4-way image classification set "data" from GitHub (HITSNINJA/Mobilenet_Image_Classification); label vocabulary: glioma tumor, meningioma tumor, no tumor, pituitary tumor.

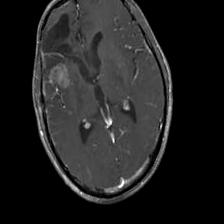
Label: glioma tumor

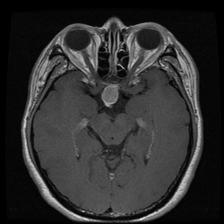
Label: pituitary tumor

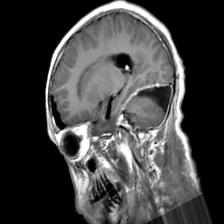
Label: glioma tumor

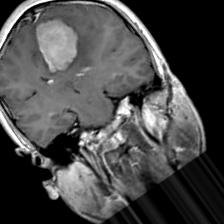
Label: meningioma tumor

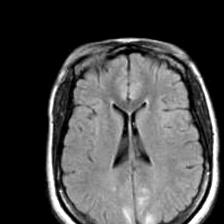
Label: no tumor

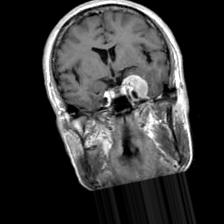
Label: meningioma tumor
